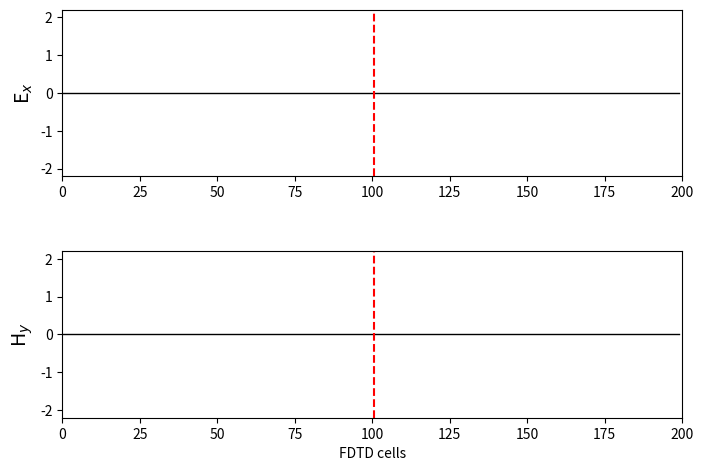

Generate this figure with matplotlib:
import numpy as np
from math import exp
from matplotlib import pyplot as plt
from matplotlib.animation import FuncAnimation

class FDTD1D():
    def __init__(self, ke, kp, cfl, t0, spread, nsteps):
        self.ke = ke
        self.kp = kp
        self.cfl = cfl
        self.t0 = t0
        self.spread = spread
        self.nsteps = nsteps

        self.dx = 1
        self.dt = self.dx * self.cfl
        self.cb = self.dt/self.dx

        if self.kp==np.floor(self.kp):
            self.leftover=1
        else:
            self.leftover=1/(kp-np.floor(kp))

    def SpatialMesh(self):
        kpi = np.floor(self.kp)
        N1 = 1 + (kpi)/self.dx
        V1 = np.linspace(0, kpi, N1)
        V2 = np.array([self.kp])

        return np.concatenate((V1, V2))


    def buildFields(self):
        ex = np.zeros(self.ke)
        hy = np.zeros(self.ke)

        return ex, hy
    
    def buildFieldsInAllTimeSteps(self):
        probeE = np.zeros((self.ke, self.nsteps+1))
        probeH = np.zeros((self.ke, self.nsteps+1))

        return probeE, probeH
    
    def ElectricGaussianPulse(self, time_step):
        return self.dt*exp(-0.5 * ((self.t0 - self.dt*time_step) / self.spread) ** 2)
    
    def MagneticGaussianPulse(self, time_step):
        return self.dt*exp(-0.5 * ((self.t0 - self.dt/2 - self.dx/2 - self.dt*time_step) / self.spread) ** 2)
    
    def CFDTDLoop(self):
        StaticFields = self.buildFields()
        ex = StaticFields[0]
        hy = StaticFields[1]

        TimeFields = self.buildFieldsInAllTimeSteps()
        probeE = TimeFields[0]
        probeH = TimeFields[1]

        kc = int(self.ke / 5)

        for time_step in range(1, self.nsteps + 1):

            for k in range(1, self.ke):
                if k<np.floor(self.kp):
                    ex[k] = ex[k] + self.cb * (hy[k - 1] - hy[k])
                elif k==np.floor(self.kp):
                    ex[k] = ex[k] + self.leftover * self.cb * (hy[k - 1] - hy[k])

            ex[kc] += self.ElectricGaussianPulse(time_step)
            hy[kc] += self.MagneticGaussianPulse(time_step)

            for k in range(self.ke - 1):
                if k==np.floor(self.kp):
                    hy[k] = hy[k] + self.leftover * self.cb * (ex[k])
                elif k<np.floor(self.kp):
                    hy[k] = hy[k] + self.cb * (ex[k] - ex[k + 1])

            probeE[:,time_step]=ex[:]
            probeH[:,time_step]=hy[:]
            
        return probeE, probeH



## Here below is the comprobation of obtaining the same result as before ## 

fdtd = FDTD1D(ke=200, kp=100.5, cfl=0.79, t0=40, spread=10, nsteps=1000)
FinalFields = fdtd.CFDTDLoop()
probeE = FinalFields[0]
probeH = FinalFields[1]


# Create a figure and axis for the animation
fig, (ax1, ax2) = plt.subplots(2, 1, figsize=(8, 6))
line1, = ax1.plot(probeE[:,0], color='k', linewidth=1)
line2, = ax2.plot(probeH[:,0], color='k', linewidth=1)
ax1.axvline(x=100.5, color='r', linestyle='--', label='kp')
ax2.axvline(x=100.5, color='r', linestyle='--', label='kp')

# Function to initialize the plot
def init():
    ax1.set_ylabel('E$_x$', fontsize='14')
    ax1.set_xlim(0, 200)
    ax1.set_ylim(-2.2, 2.2)

    ax2.set_ylabel('H$_y$', fontsize='14')
    ax2.set_xlabel('FDTD cells')
    ax2.set_xlim(0, 200)
    ax2.set_ylim(-2.2, 2.2)
    plt.subplots_adjust(bottom=0.2, hspace=0.45)
    return line1, line2


def animate(i):
    line1.set_ydata(probeE[:,i])
    line2.set_ydata(probeH[:,i])
    return line1, line2


# Create the animation
ani = FuncAnimation(fig, animate, frames=1001, init_func=init, blit=True, interval=2, repeat=False)

# Show the animation
plt.show()